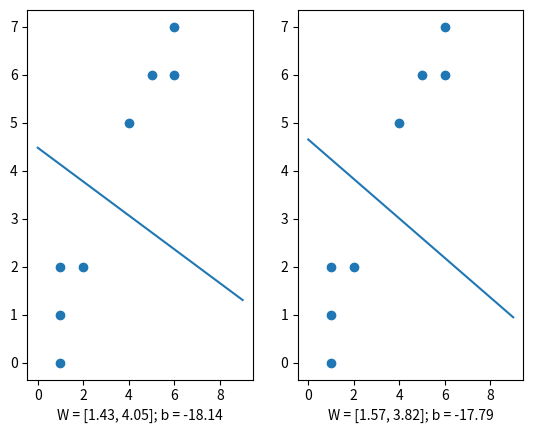

The matplotlib source for this figure:
#!/usr/bin/python3
# coding: utf-8
# [redacted]
import numpy as np
import matplotlib.pyplot as plt
##################################################################
## 初始化数据; 数据带 label
x1, y1 = np.array([[1, 1], [1, 2], [2, 2], [1, 0]]), np.array([0, 0, 0, 0])  # 第一类数据
x2, y2 = np.array([[4, 5], [5, 6], [6, 7], [6, 6]]), np.array([1, 1, 1, 1])  # 第二类数据
W, b = np.array([0, 0]), 0
x1 = np.pad(x1, ((0, 0), (0, 1)), 'constant', constant_values=1)  # x 添加一层 1
x2 = np.pad(x2, ((0, 0), (0, 1)), 'constant', constant_values=1)  # x 添加一层 1
W = np.hstack((W, b))  # W 和 b 合并
# 整合 (x, 1), (W, b); 第二种方法中用到, 但第一种方法画图的时候也会用到, 所以放这里
x, y = np.vstack((x1, x2)), np.hstack((y1, y2))  # y = [0 0 0 0 1 1 1 1]; 将 x, y 合并
##################################################################
# [redacted]
def calc_cost_1(W, x, y, alpha=1):  # 学习速率为 1
    h = 1 / (1 + np.exp(-np.dot(x, W)))
    dlt = np.dot(h, x)
    W = W - alpha * dlt
    return W
def calc_cost_2(W, x, y, alpha=1):  # 学习速率为 1
    dlt = np.dot((1 / (1 + np.exp(np.dot(x, W)))), x)
    W = W + alpha * dlt
    return W
for _ in range(1000):
    W = calc_cost_1(W, x1, y1)
    W = calc_cost_2(W, x2, y2)
x_ = np.arange(10)
y_ = -(W[0] * x_ + W[2]) / W[1]
plt.subplot(1, 2, 1); plt.scatter(x[:, 0], x[:, 1]); plt.plot(x_, y_); plt.xlabel('W = [%.2f, %.2f]; b = %.2f' % (W[0], W[1], W[2]))
##################################################################
## 第二种: 二项 Logistic 模型; loss = sigma[ylog(h(x)) + (1-y)log((1-h(x)))]
W = np.array([0, 0, 0])  # 上面已经修改了 W, x1, y1, 这里重新定义一下 W 即可, 没有用到 x1, y1
def calc_cost(W, x, y, alpha=1):  # 学习速率为 1
    h = 1 / (1 + np.exp(-np.dot(x, W)))
    # print(x.shape, y.shape, h.shape)  # (8, 3) (8,) (8,); 帮助理解
    dlt = y - h
    W = W + alpha * np.dot(dlt, x)  # 见知乎专栏 逻辑回归 (Logistic Regression)(二)
    # [redacted]
    # (8, 3)(8,)(8,) 三个怎么样拼出来 (3,) -> 答案是先让 (8,)(8,) 两个向量叉乘, 结果还是 (8,)...
    return W
for _ in range(1000):
    W = calc_cost(W, x, y)
x_ = np.arange(10)
y_ = -(W[0] * x_ + W[2]) / W[1]
plt.subplot(1, 2, 2); plt.scatter(x[:, 0], x[:, 1]); plt.plot(x_, y_); plt.xlabel('W = [%.2f, %.2f]; b = %.2f' % (W[0], W[1], W[2]))
plt.savefig('tmp.jpg')
plt.show()
##################################################################
## 总结:
# 1. 李航书上用的是类似于交叉熵的极大似然估计, 比较直观, 求导过程也比较流畅
# [redacted]
# 3. 这是一次课后作业, 具体推导过程见提交的作业文档, 或见知乎专栏讲解
